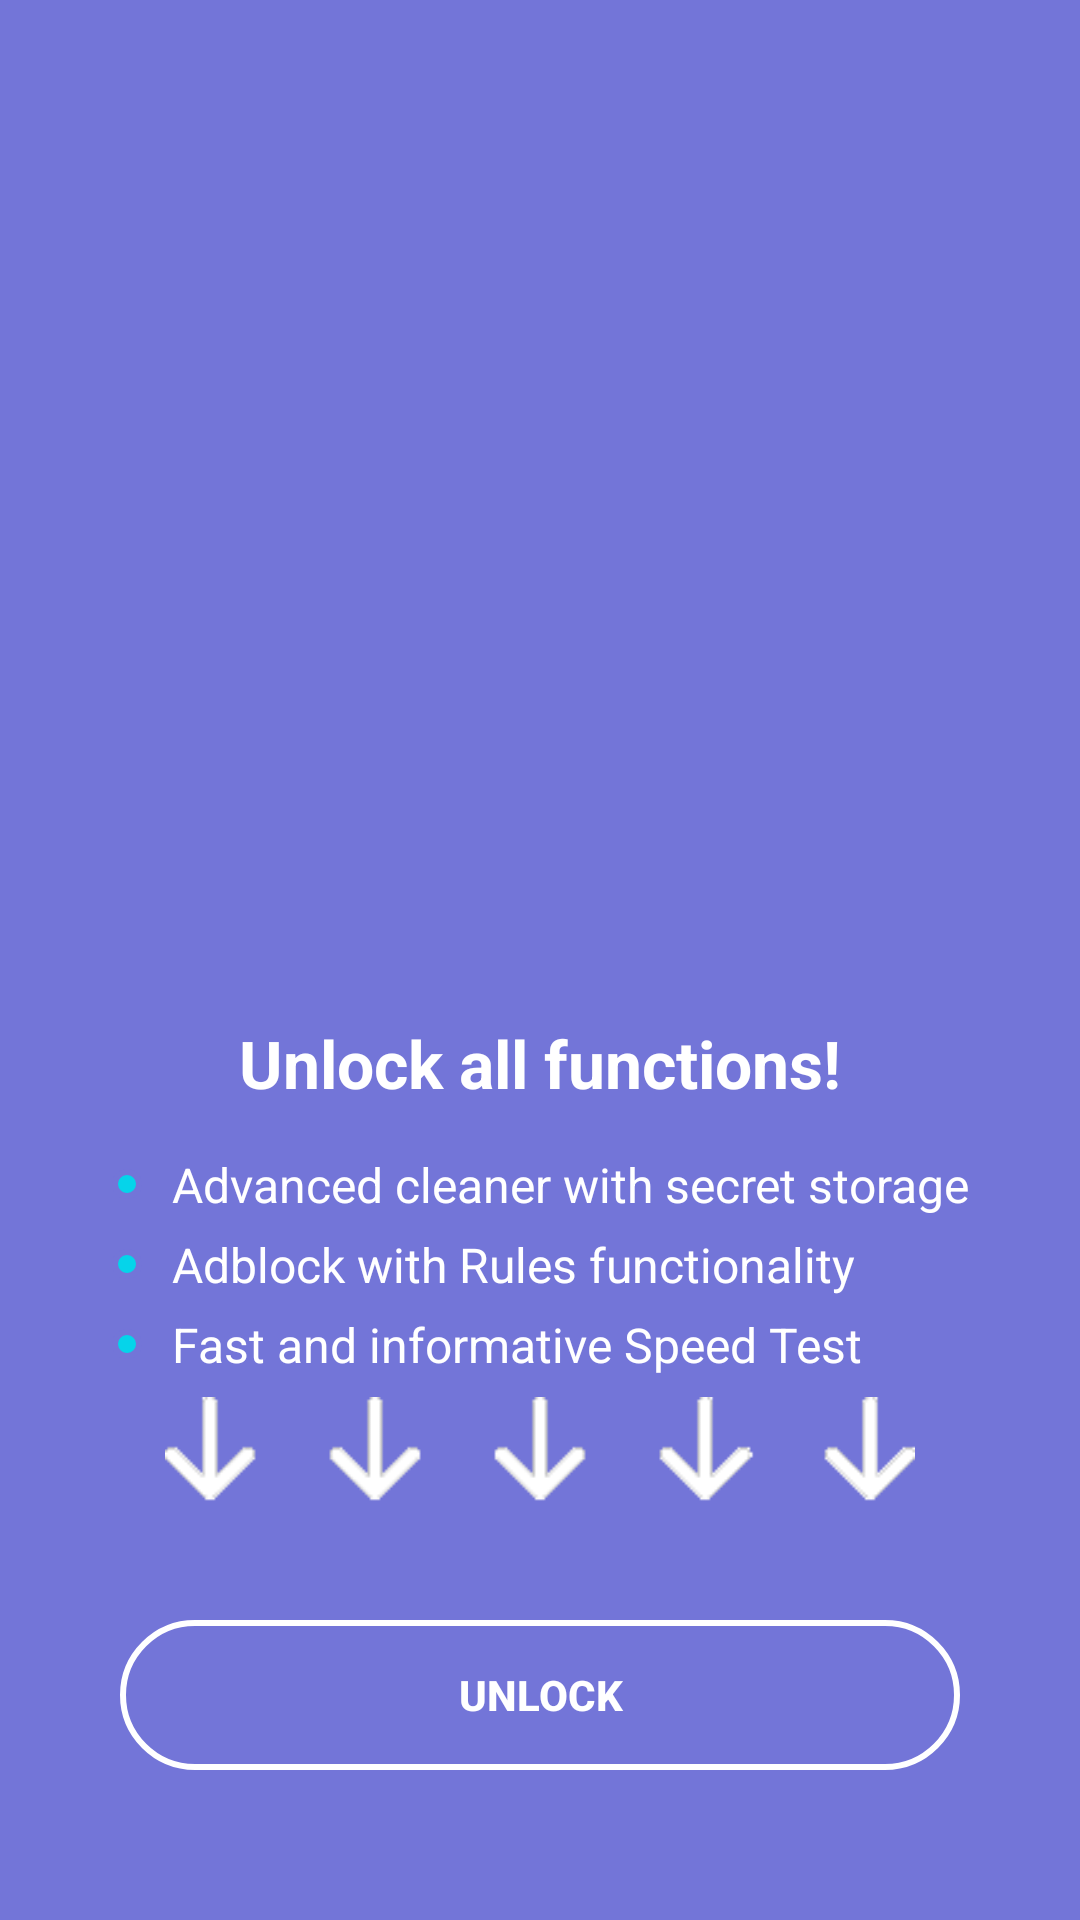

Layout XML and referenced resources for this Android screen:
<!-- AndroidManifest.xml: application theme CustomTheme -->
<!-- res/layout/activity_grey_first.xml -->
<?xml version="1.0" encoding="utf-8"?>
<androidx.constraintlayout.widget.ConstraintLayout
    xmlns:android="http://schemas.android.com/apk/res/android"
    xmlns:tools="http://schemas.android.com/tools"
    android:layout_width="match_parent"
    android:layout_height="match_parent"
    xmlns:app="http://schemas.android.com/apk/res-auto"
    android:background="@color/base_color">
    <ImageView
        android:id="@+id/image"
        android:layout_width="0dp"
        android:layout_height="0dp"
        android:src="@drawable/grey_2"
        app:layout_constraintTop_toTopOf="parent"
        app:layout_constraintStart_toStartOf="parent"
        app:layout_constraintEnd_toEndOf="parent"
        app:layout_constraintBottom_toBottomOf="parent"
        android:scaleType="centerCrop"
        />
    <TextView
        android:id="@+id/title"
        android:layout_width="wrap_content"
        android:layout_height="wrap_content"
        android:text="Unlock all functions!"
        android:textSize="22sp"
        android:layout_marginBottom="10dp"
        android:textColor="@color/white"
        android:textStyle="bold"
        app:layout_constraintStart_toStartOf="parent"
        app:layout_constraintEnd_toEndOf="parent"
        app:layout_constraintBottom_toTopOf="@+id/about"
        tools:ignore="HardcodedText" />

    <LinearLayout
        android:id="@+id/about"
        android:layout_width="wrap_content"
        android:layout_height="wrap_content"
        android:orientation="vertical"
        app:layout_constraintStart_toStartOf="parent"
        app:layout_constraintEnd_toEndOf="parent"
        app:layout_constraintBottom_toTopOf="@+id/animation"
        >
        <LinearLayout
            android:layout_width="wrap_content"
            android:layout_height="wrap_content"
            android:orientation="horizontal"
            android:gravity="center|left"
            android:layout_marginTop="5dp">
            <ImageView
                android:layout_width="10dp"
                android:layout_height="10dp"
                android:src="@drawable/dot"
                android:layout_marginEnd="10dp"
                />
            <TextView
                android:layout_width="wrap_content"
                android:layout_height="wrap_content"
                android:text="Advanced cleaner with secret storage"
                android:textColor="@color/white"
                android:textSize="16sp"
                app:layout_constraintTop_toBottomOf="@id/title"
                app:layout_constraintStart_toStartOf="parent"
                app:layout_constraintEnd_toEndOf="parent"
                />
        </LinearLayout>
        <LinearLayout
            android:layout_width="wrap_content"
            android:layout_height="wrap_content"
            android:orientation="horizontal"
            android:gravity="center|left"
            android:layout_marginTop="5dp">
            <ImageView
                android:layout_width="10dp"
                android:layout_height="10dp"
                android:src="@drawable/dot"
                android:layout_marginEnd="10dp"
                />
            <TextView
                android:layout_width="wrap_content"
                android:layout_height="wrap_content"
                android:text="Adblock with Rules functionality"
                android:textColor="@color/white"
                android:textSize="16sp"
                app:layout_constraintTop_toBottomOf="@id/title"
                app:layout_constraintStart_toStartOf="parent"
                app:layout_constraintEnd_toEndOf="parent"
                />
        </LinearLayout>
        <LinearLayout
            android:layout_width="wrap_content"
            android:layout_height="wrap_content"
            android:orientation="horizontal"
            android:gravity="center|left"
            android:layout_marginTop="5dp">
            <ImageView
                android:layout_width="10dp"
                android:layout_height="10dp"
                android:src="@drawable/dot"
                android:layout_marginEnd="10dp"
                />
            <TextView
                android:layout_width="wrap_content"
                android:layout_height="wrap_content"
                android:text="Fast and informative Speed Test"
                android:textColor="@color/white"
                android:textSize="16sp"
                app:layout_constraintTop_toBottomOf="@id/title"
                app:layout_constraintStart_toStartOf="parent"
                app:layout_constraintEnd_toEndOf="parent"
                />
        </LinearLayout>
    </LinearLayout>

    <ImageView
        android:id="@+id/animation"
        android:layout_width="250dp"
        android:layout_height="wrap_content"
        android:src="@drawable/grey_first"
        app:layout_constraintStart_toStartOf="parent"
        app:layout_constraintEnd_toEndOf="parent"
        app:layout_constraintBottom_toTopOf="@+id/continue_btn"/>
    <Button
        android:id="@+id/continue_btn"
        android:text="Unlock"
        android:textStyle="bold"
        android:background="@drawable/button_bg"
        android:layout_width="280dp"
        android:layout_height="50dp"
        app:layout_constraintBottom_toBottomOf="parent"
        app:layout_constraintEnd_toEndOf="parent"
        app:layout_constraintStart_toStartOf="parent"
        android:layout_marginBottom="50dp"
        tools:ignore="HardcodedText" />

</androidx.constraintlayout.widget.ConstraintLayout>
<!-- resources referenced by this layout -->
<resources>
  <color name="base_color">#7375D8</color>
  <color name="white">#FFFFFFFF</color>
  <!-- drawable button_bg (drawable) -->
  <?xml version="1.0" encoding="utf-8"?>
  <layer-list
      xmlns:android="http://schemas.android.com/apk/res/android">
      <item>
          <shape android:shape="rectangle">
              <corners
                  android:radius="50dp"
                  />
              <stroke android:width="2dp" android:color="@color/white" />
          </shape>
      </item>
  </layer-list>
  <!-- drawable dot (drawable) -->
  <?xml version="1.0" encoding="utf-8"?>
  <layer-list
      xmlns:android="http://schemas.android.com/apk/res/android">
      <item>
          <shape android:shape="oval">
              <solid android:color="@color/blue_color"/>
              <corners
                  android:radius="50dp"
                  />
              <stroke android:width="2dp" android:color="@color/base_color" />
          </shape>
      </item>
  </layer-list>
  <!-- drawable grey_first: gif bitmap (drawable, 51607 bytes) -->
  <style name="CustomTheme" parent="Theme.AppCompat.NoActionBar">
          <item name="android:colorBackground">@color/base_color</item>
      </style>
  <color name="blue_color">#05D4EA</color>
</resources>
